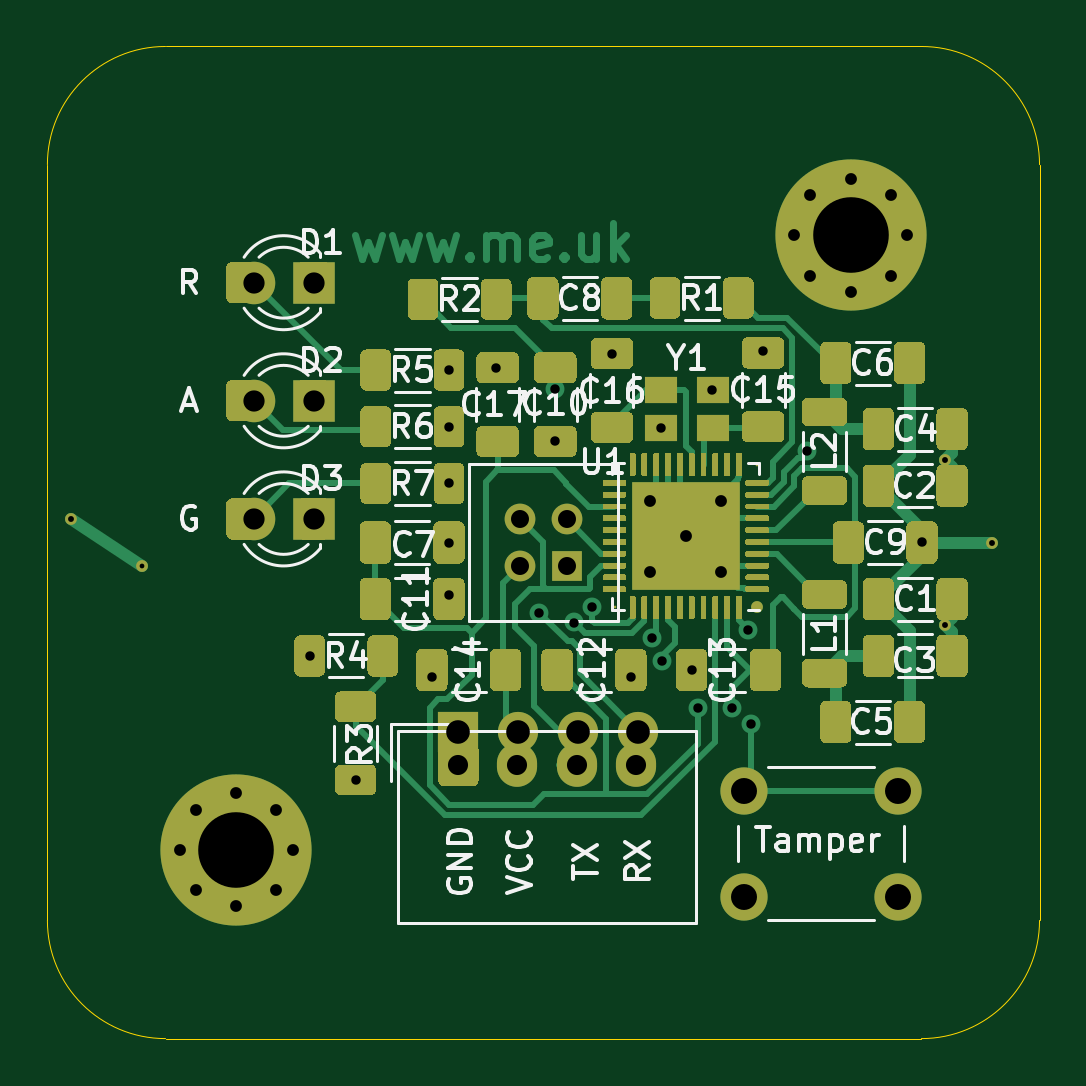
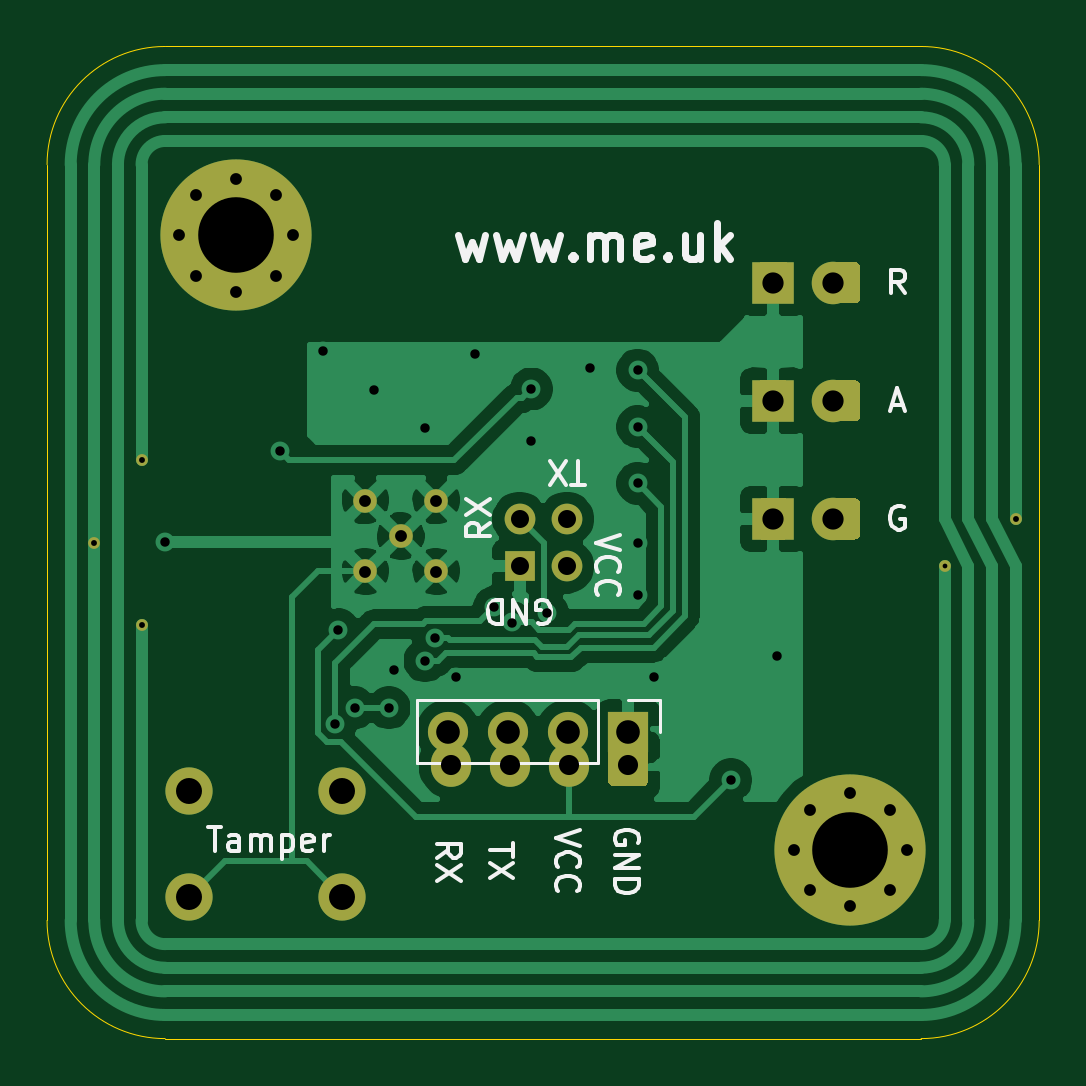
Circuit board: 11 layer files. Board 42.0 x 42.0 mm.
- bottom_copper: PN532-B_Cu.gbr (55519 bytes)
- bottom_mask: PN532-B_Mask.gbr (4615 bytes)
- paste: PN532-B_Paste.gbr (2547 bytes)
- bottom_silk: PN532-B_SilkS.gbr (9963 bytes)
- outline: PN532-Edge_Cuts.gbr (1004 bytes)
- top_copper: PN532-F_Cu.gbr (60727 bytes)
- top_mask: PN532-F_Mask.gbr (36372 bytes)
- paste: PN532-F_Paste.gbr (39690 bytes)
- top_silk: PN532-F_SilkS.gbr (32452 bytes)
- drill: PN532-NPTH.drl (302 bytes)
- drill: PN532-PTH.drl (1653 bytes)

=== bottom_copper: PN532-B_Cu.gbr (55519 bytes, source omitted) ===
=== bottom_mask: PN532-B_Mask.gbr ===
%TF.GenerationSoftware,KiCad,Pcbnew,(5.1.9-0-10_14)*%
%TF.CreationDate,2021-04-13T14:48:48+01:00*%
%TF.ProjectId,PN532,504e3533-322e-46b6-9963-61645f706362,rev?*%
%TF.SameCoordinates,Original*%
%TF.FileFunction,Soldermask,Bot*%
%TF.FilePolarity,Negative*%
%FSLAX46Y46*%
G04 Gerber Fmt 4.6, Leading zero omitted, Abs format (unit mm)*
G04 Created by KiCad (PCBNEW (5.1.9-0-10_14)) date 2021-04-13 14:48:48*
%MOMM*%
%LPD*%
G01*
G04 APERTURE LIST*
%ADD10C,0.500000*%
%ADD11C,0.800000*%
%ADD12C,6.400000*%
%ADD13C,1.800000*%
%ADD14R,1.800000X1.800000*%
%ADD15C,2.000000*%
%ADD16C,1.000000*%
%ADD17C,1.300000*%
%ADD18R,1.300000X1.300000*%
%ADD19O,1.700000X1.850000*%
%ADD20O,1.700000X1.700000*%
%ADD21R,1.700000X1.700000*%
G04 APERTURE END LIST*
D10*
%TO.C,A1*%
X101000000Y-78000000D03*
X104000000Y-80000000D03*
X138000000Y-75500000D03*
X138000000Y-82500000D03*
X140000000Y-79000000D03*
%TD*%
D11*
%TO.C,H2*%
X109697056Y-90302944D03*
X108000000Y-89600000D03*
X106302944Y-90302944D03*
X105600000Y-92000000D03*
X106302944Y-93697056D03*
X108000000Y-94400000D03*
X109697056Y-93697056D03*
X110400000Y-92000000D03*
D12*
X108000000Y-92000000D03*
%TD*%
D11*
%TO.C,H1*%
X135697056Y-64302944D03*
X134000000Y-63600000D03*
X132302944Y-64302944D03*
X131600000Y-66000000D03*
X132302944Y-67697056D03*
X134000000Y-68400000D03*
X135697056Y-67697056D03*
X136400000Y-66000000D03*
D12*
X134000000Y-66000000D03*
%TD*%
%TO.C,D3*%
G36*
G01*
X108995000Y-77374373D02*
X108995000Y-78625627D01*
G75*
G02*
X108745627Y-78875000I-249373J0D01*
G01*
X107819373Y-78875000D01*
G75*
G02*
X107570000Y-78625627I0J249373D01*
G01*
X107570000Y-77374373D01*
G75*
G02*
X107819373Y-77125000I249373J0D01*
G01*
X108745627Y-77125000D01*
G75*
G02*
X108995000Y-77374373I0J-249373D01*
G01*
G37*
G36*
G01*
X111970000Y-77374373D02*
X111970000Y-78625627D01*
G75*
G02*
X111720627Y-78875000I-249373J0D01*
G01*
X110794373Y-78875000D01*
G75*
G02*
X110545000Y-78625627I0J249373D01*
G01*
X110545000Y-77374373D01*
G75*
G02*
X110794373Y-77125000I249373J0D01*
G01*
X111720627Y-77125000D01*
G75*
G02*
X111970000Y-77374373I0J-249373D01*
G01*
G37*
D13*
X108730000Y-78000000D03*
D14*
X111270000Y-78000000D03*
%TD*%
%TO.C,D2*%
G36*
G01*
X108995000Y-72374373D02*
X108995000Y-73625627D01*
G75*
G02*
X108745627Y-73875000I-249373J0D01*
G01*
X107819373Y-73875000D01*
G75*
G02*
X107570000Y-73625627I0J249373D01*
G01*
X107570000Y-72374373D01*
G75*
G02*
X107819373Y-72125000I249373J0D01*
G01*
X108745627Y-72125000D01*
G75*
G02*
X108995000Y-72374373I0J-249373D01*
G01*
G37*
G36*
G01*
X111970000Y-72374373D02*
X111970000Y-73625627D01*
G75*
G02*
X111720627Y-73875000I-249373J0D01*
G01*
X110794373Y-73875000D01*
G75*
G02*
X110545000Y-73625627I0J249373D01*
G01*
X110545000Y-72374373D01*
G75*
G02*
X110794373Y-72125000I249373J0D01*
G01*
X111720627Y-72125000D01*
G75*
G02*
X111970000Y-72374373I0J-249373D01*
G01*
G37*
D13*
X108730000Y-73000000D03*
D14*
X111270000Y-73000000D03*
%TD*%
%TO.C,D1*%
G36*
G01*
X108995000Y-67374373D02*
X108995000Y-68625627D01*
G75*
G02*
X108745627Y-68875000I-249373J0D01*
G01*
X107819373Y-68875000D01*
G75*
G02*
X107570000Y-68625627I0J249373D01*
G01*
X107570000Y-67374373D01*
G75*
G02*
X107819373Y-67125000I249373J0D01*
G01*
X108745627Y-67125000D01*
G75*
G02*
X108995000Y-67374373I0J-249373D01*
G01*
G37*
G36*
G01*
X111970000Y-67374373D02*
X111970000Y-68625627D01*
G75*
G02*
X111720627Y-68875000I-249373J0D01*
G01*
X110794373Y-68875000D01*
G75*
G02*
X110545000Y-68625627I0J249373D01*
G01*
X110545000Y-67374373D01*
G75*
G02*
X110794373Y-67125000I249373J0D01*
G01*
X111720627Y-67125000D01*
G75*
G02*
X111970000Y-67374373I0J-249373D01*
G01*
G37*
D13*
X108730000Y-68000000D03*
D14*
X111270000Y-68000000D03*
%TD*%
D15*
%TO.C,SW1*%
X129500000Y-94000000D03*
X129500000Y-89500000D03*
X136000000Y-94000000D03*
X136000000Y-89500000D03*
%TD*%
D16*
%TO.C,U1*%
X127025000Y-78725000D03*
X128525000Y-77225000D03*
X125525000Y-77225000D03*
X125525000Y-80225000D03*
X128525000Y-80225000D03*
%TD*%
D17*
%TO.C,J3*%
X120000000Y-78000000D03*
X122000000Y-78000000D03*
X120000000Y-80000000D03*
D18*
X122000000Y-80000000D03*
%TD*%
D19*
%TO.C,J2*%
X124900000Y-88400000D03*
X122400000Y-88400000D03*
X119900000Y-88400000D03*
G36*
G01*
X116550000Y-89075000D02*
X116550000Y-87725000D01*
G75*
G02*
X116800000Y-87475000I250000J0D01*
G01*
X118000000Y-87475000D01*
G75*
G02*
X118250000Y-87725000I0J-250000D01*
G01*
X118250000Y-89075000D01*
G75*
G02*
X118000000Y-89325000I-250000J0D01*
G01*
X116800000Y-89325000D01*
G75*
G02*
X116550000Y-89075000I0J250000D01*
G01*
G37*
%TD*%
D20*
%TO.C,J1*%
X125020000Y-87000000D03*
X122480000Y-87000000D03*
X119940000Y-87000000D03*
D21*
X117400000Y-87000000D03*
%TD*%
M02*

=== paste: PN532-B_Paste.gbr ===
%TF.GenerationSoftware,KiCad,Pcbnew,(5.1.9-0-10_14)*%
%TF.CreationDate,2021-04-13T14:48:48+01:00*%
%TF.ProjectId,PN532,504e3533-322e-46b6-9963-61645f706362,rev?*%
%TF.SameCoordinates,Original*%
%TF.FileFunction,Paste,Bot*%
%TF.FilePolarity,Positive*%
%FSLAX46Y46*%
G04 Gerber Fmt 4.6, Leading zero omitted, Abs format (unit mm)*
G04 Created by KiCad (PCBNEW (5.1.9-0-10_14)) date 2021-04-13 14:48:48*
%MOMM*%
%LPD*%
G01*
G04 APERTURE LIST*
G04 APERTURE END LIST*
%TO.C,D3*%
G36*
G01*
X108995000Y-77374373D02*
X108995000Y-78625627D01*
G75*
G02*
X108745627Y-78875000I-249373J0D01*
G01*
X107819373Y-78875000D01*
G75*
G02*
X107570000Y-78625627I0J249373D01*
G01*
X107570000Y-77374373D01*
G75*
G02*
X107819373Y-77125000I249373J0D01*
G01*
X108745627Y-77125000D01*
G75*
G02*
X108995000Y-77374373I0J-249373D01*
G01*
G37*
G36*
G01*
X111970000Y-77374373D02*
X111970000Y-78625627D01*
G75*
G02*
X111720627Y-78875000I-249373J0D01*
G01*
X110794373Y-78875000D01*
G75*
G02*
X110545000Y-78625627I0J249373D01*
G01*
X110545000Y-77374373D01*
G75*
G02*
X110794373Y-77125000I249373J0D01*
G01*
X111720627Y-77125000D01*
G75*
G02*
X111970000Y-77374373I0J-249373D01*
G01*
G37*
%TD*%
%TO.C,D2*%
G36*
G01*
X108995000Y-72374373D02*
X108995000Y-73625627D01*
G75*
G02*
X108745627Y-73875000I-249373J0D01*
G01*
X107819373Y-73875000D01*
G75*
G02*
X107570000Y-73625627I0J249373D01*
G01*
X107570000Y-72374373D01*
G75*
G02*
X107819373Y-72125000I249373J0D01*
G01*
X108745627Y-72125000D01*
G75*
G02*
X108995000Y-72374373I0J-249373D01*
G01*
G37*
G36*
G01*
X111970000Y-72374373D02*
X111970000Y-73625627D01*
G75*
G02*
X111720627Y-73875000I-249373J0D01*
G01*
X110794373Y-73875000D01*
G75*
G02*
X110545000Y-73625627I0J249373D01*
G01*
X110545000Y-72374373D01*
G75*
G02*
X110794373Y-72125000I249373J0D01*
G01*
X111720627Y-72125000D01*
G75*
G02*
X111970000Y-72374373I0J-249373D01*
G01*
G37*
%TD*%
%TO.C,D1*%
G36*
G01*
X108995000Y-67374373D02*
X108995000Y-68625627D01*
G75*
G02*
X108745627Y-68875000I-249373J0D01*
G01*
X107819373Y-68875000D01*
G75*
G02*
X107570000Y-68625627I0J249373D01*
G01*
X107570000Y-67374373D01*
G75*
G02*
X107819373Y-67125000I249373J0D01*
G01*
X108745627Y-67125000D01*
G75*
G02*
X108995000Y-67374373I0J-249373D01*
G01*
G37*
G36*
G01*
X111970000Y-67374373D02*
X111970000Y-68625627D01*
G75*
G02*
X111720627Y-68875000I-249373J0D01*
G01*
X110794373Y-68875000D01*
G75*
G02*
X110545000Y-68625627I0J249373D01*
G01*
X110545000Y-67374373D01*
G75*
G02*
X110794373Y-67125000I249373J0D01*
G01*
X111720627Y-67125000D01*
G75*
G02*
X111970000Y-67374373I0J-249373D01*
G01*
G37*
%TD*%
M02*

=== bottom_silk: PN532-B_SilkS.gbr (9963 bytes, source omitted) ===
=== outline: PN532-Edge_Cuts.gbr ===
%TF.GenerationSoftware,KiCad,Pcbnew,(5.1.9-0-10_14)*%
%TF.CreationDate,2021-04-13T14:48:48+01:00*%
%TF.ProjectId,PN532,504e3533-322e-46b6-9963-61645f706362,rev?*%
%TF.SameCoordinates,Original*%
%TF.FileFunction,Profile,NP*%
%FSLAX46Y46*%
G04 Gerber Fmt 4.6, Leading zero omitted, Abs format (unit mm)*
G04 Created by KiCad (PCBNEW (5.1.9-0-10_14)) date 2021-04-13 14:48:48*
%MOMM*%
%LPD*%
G01*
G04 APERTURE LIST*
%TA.AperFunction,Profile*%
%ADD10C,0.050000*%
%TD*%
G04 APERTURE END LIST*
D10*
X105000000Y-58000000D02*
X137000000Y-58000000D01*
X100000000Y-63000000D02*
G75*
G02*
X105000000Y-58000000I5000000J0D01*
G01*
X100000000Y-95000000D02*
X100000000Y-63000000D01*
X137000000Y-100000000D02*
X105000000Y-100000000D01*
X105000000Y-100000000D02*
G75*
G02*
X100000000Y-95000000I0J5000000D01*
G01*
X142000000Y-95000000D02*
G75*
G02*
X137000000Y-100000000I-5000000J0D01*
G01*
X142000000Y-63000000D02*
X142000000Y-95000000D01*
X137000000Y-58000000D02*
G75*
G02*
X142000000Y-63000000I0J-5000000D01*
G01*
M02*

=== top_copper: PN532-F_Cu.gbr (60727 bytes, source omitted) ===
=== top_mask: PN532-F_Mask.gbr (36372 bytes, source omitted) ===
=== paste: PN532-F_Paste.gbr (39690 bytes, source omitted) ===
=== top_silk: PN532-F_SilkS.gbr (32452 bytes, source omitted) ===
=== drill: PN532-NPTH.drl ===
M48
; DRILL file {KiCad (5.1.9-0-10_14)} date Tuesday, April 13, 2021 at 02:48:47 PM
; FORMAT={-:-/ absolute / inch / decimal}
; #@! TF.CreationDate,2021-04-13T14:48:47+01:00
; #@! TF.GenerationSoftware,Kicad,Pcbnew,(5.1.9-0-10_14)
; #@! TF.FileFunction,NonPlated,1,2,NPTH
FMAT,2
INCH
%
G90
G05
T0
M30

=== drill: PN532-PTH.drl ===
M48
; DRILL file {KiCad (5.1.9-0-10_14)} date Tuesday, April 13, 2021 at 02:48:47 PM
; FORMAT={-:-/ absolute / inch / decimal}
; #@! TF.CreationDate,2021-04-13T14:48:47+01:00
; #@! TF.GenerationSoftware,Kicad,Pcbnew,(5.1.9-0-10_14)
; #@! TF.FileFunction,Plated,1,2,PTH
FMAT,2
INCH
T1C0.0079
T2C0.0098
T3C0.0157
T4C0.0197
T5C0.0300
T6C0.0335
T7C0.0354
T8C0.0394
T9C0.0433
T10C0.1260
%
G90
G05
T1
X4.0945Y-3.1496
T2
X3.9764Y-3.0709
X5.4331Y-2.9724
X5.4331Y-3.248
X5.5118Y-3.1102
T3
X4.374Y-3.2992
X4.4508Y-3.5059
X4.5787Y-3.3346
X4.6063Y-2.8228
X4.6063Y-2.9173
X4.6063Y-3.0118
X4.6063Y-3.1102
X4.6063Y-3.1969
X4.685Y-2.8189
X4.7571Y-3.2272
X4.7835Y-2.8543
X4.7835Y-2.9409
X4.8153Y-3.2435
X4.8454Y-3.218
X4.878Y-2.7953
X4.9094Y-3.3346
X4.9445Y-3.2695
X4.9602Y-2.9193
X4.9608Y-3.3074
X5.0118Y-3.3228
X5.0207Y-3.3858
X5.0453Y-2.8559
X5.0778Y-3.3857
X5.1053Y-3.2559
X5.1102Y-3.4134
X5.1299Y-2.7913
X5.2023Y-2.9582
X5.3947Y-3.11
T4
X4.1575Y-3.622
X4.1852Y-3.5552
X4.1852Y-3.6889
X4.252Y-3.5276
X4.252Y-3.7165
X4.3188Y-3.5552
X4.3188Y-3.6889
X4.3465Y-3.622
X4.9419Y-3.0404
X4.9419Y-3.1585
X5.001Y-3.0994
X5.06Y-3.0404
X5.06Y-3.1585
X5.1811Y-2.5984
X5.2088Y-2.5316
X5.2088Y-2.6652
X5.2756Y-2.5039
X5.2756Y-2.6929
X5.3424Y-2.5316
X5.3424Y-2.6652
X5.3701Y-2.5984
T5
X4.7244Y-3.0709
X4.7244Y-3.1496
X4.8031Y-3.0709
X4.8031Y-3.1496
T6
X4.622Y-3.4803
X4.7205Y-3.4803
X4.8189Y-3.4803
X4.9173Y-3.4803
T7
X4.2807Y-2.6772
X4.2807Y-2.874
X4.2807Y-3.0709
X4.3807Y-2.6772
X4.3807Y-2.874
X4.3807Y-3.0709
T8
X4.622Y-3.4252
X4.722Y-3.4252
X4.822Y-3.4252
X4.922Y-3.4252
T9
X5.0984Y-3.5236
X5.0984Y-3.7008
X5.3543Y-3.5236
X5.3543Y-3.7008
T10
X4.252Y-3.622
X5.2756Y-2.5984
T0
M30
